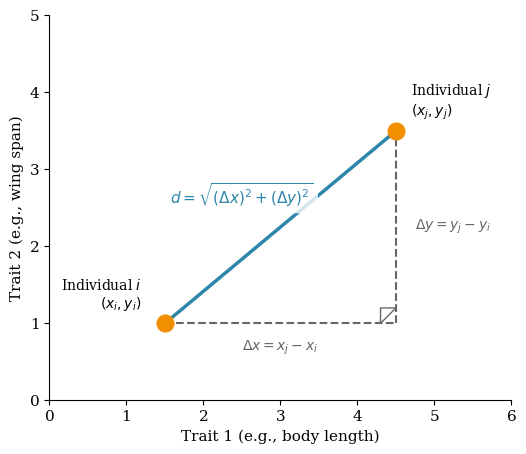
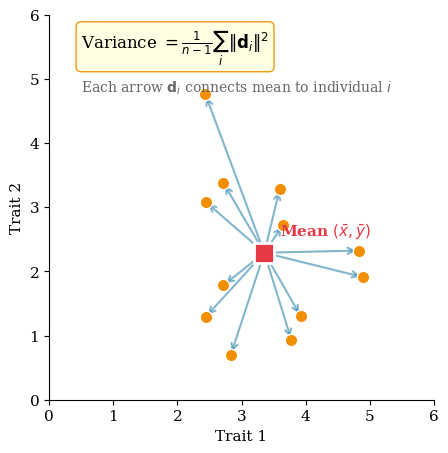
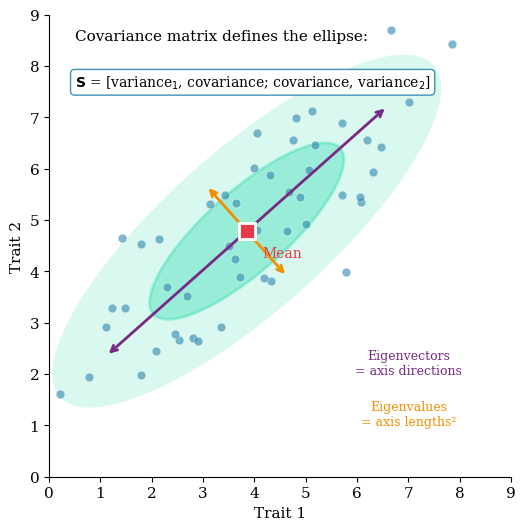

Here is the Python script that generated these plots, in order:
#!/usr/bin/env python3
"""
Figures for Chapter 10: Distance and Why We Square It
======================================================

Generates:
- fig10_pythagoras.png: The Pythagorean distance between two phenotypes
- fig10_variance_as_distance.png: Variance as mean squared distance from mean
- fig10_covariance_ellipse.png: The covariance matrix defines an ellipse

Author: Daniel Ortiz-Barrientos
"""

import numpy as np
import matplotlib.pyplot as plt
from matplotlib.patches import Ellipse, FancyArrowPatch
from matplotlib.lines import Line2D

# Style settings for book figures
plt.rcParams.update({
    'font.family': 'serif',
    'font.size': 11,
    'axes.titlesize': 12,
    'axes.labelsize': 11,
    'figure.facecolor': 'white',
    'axes.facecolor': 'white',
    'axes.spines.top': False,
    'axes.spines.right': False,
    'savefig.dpi': 300,
    'savefig.bbox': 'tight',
})

# Color palette
BLUE = '#2E86AB'
GREEN = '#06D6A0'
ORANGE = '#F18F01'
RED = '#E63946'
PURPLE = '#762A83'
GRAY = '#666666'

# =============================================================================
# Figure 1: Pythagorean Distance
# =============================================================================

print("Creating fig10_pythagoras.png...")

fig, ax = plt.subplots(figsize=(6, 5))

# Two points
xi, yi = 1.5, 1.0
xj, yj = 4.5, 3.5

# Calculate differences
dx = xj - xi
dy = yj - yi
distance = np.sqrt(dx**2 + dy**2)

# Draw axes
ax.axhline(0, color='lightgray', linewidth=0.5, zorder=0)
ax.axvline(0, color='lightgray', linewidth=0.5, zorder=0)

# Draw the right triangle
# Horizontal leg
ax.plot([xi, xj], [yi, yi], '--', color=GRAY, linewidth=1.5, zorder=1)
# Vertical leg
ax.plot([xj, xj], [yi, yj], '--', color=GRAY, linewidth=1.5, zorder=1)
# Hypotenuse (the distance)
ax.plot([xi, xj], [yi, yj], '-', color=BLUE, linewidth=2.5, zorder=2)

# Draw points
ax.plot(xi, yi, 'o', color=ORANGE, markersize=12, zorder=3)
ax.plot(xj, yj, 'o', color=ORANGE, markersize=12, zorder=3)

# Labels for points
ax.text(xi - 0.3, yi + 0.2, 'Individual $i$\n$(x_i, y_i)$', fontsize=10, ha='right')
ax.text(xj + 0.2, yj + 0.2, 'Individual $j$\n$(x_j, y_j)$', fontsize=10, ha='left')

# Labels for legs
ax.text((xi + xj)/2, yi - 0.35, r'$\Delta x = x_j - x_i$', fontsize=10, ha='center', color=GRAY)
ax.text(xj + 0.25, (yi + yj)/2, r'$\Delta y = y_j - y_i$', fontsize=10, ha='left', va='center', color=GRAY)

# Label for hypotenuse
mid_x, mid_y = (xi + xj)/2, (yi + yj)/2
ax.text(mid_x - 0.5, mid_y + 0.3, r'$d = \sqrt{(\Delta x)^2 + (\Delta y)^2}$', 
        fontsize=11, ha='center', color=BLUE, fontweight='bold',
        bbox=dict(boxstyle='round', facecolor='white', edgecolor='none', alpha=0.8))

# Right angle marker
from matplotlib.patches import Rectangle
right_angle_size = 0.2
right_angle = plt.Polygon([(xj - right_angle_size, yi), 
                            (xj - right_angle_size, yi + right_angle_size),
                            (xj, yi + right_angle_size)],
                           fill=False, edgecolor=GRAY, linewidth=1)
ax.add_patch(right_angle)

ax.set_xlim(0, 6)
ax.set_ylim(0, 5)
ax.set_xlabel('Trait 1 (e.g., body length)')
ax.set_ylabel('Trait 2 (e.g., wing span)')
ax.set_aspect('equal')

plt.savefig('fig10_pythagoras.png', dpi=300, facecolor='white')
print("  Saved: fig10_pythagoras.png")
plt.close()

# =============================================================================
# Figure 2: Variance as Mean Squared Distance
# =============================================================================

print("Creating fig10_variance_as_distance.png...")

fig, ax = plt.subplots(figsize=(7, 5))

# Generate sample data
np.random.seed(42)
n = 12
x = np.random.normal(3, 1.2, n)
y = np.random.normal(3, 1.2, n)

# Compute mean
mean_x, mean_y = np.mean(x), np.mean(y)

# Draw axes
ax.axhline(0, color='lightgray', linewidth=0.5, zorder=0)
ax.axvline(0, color='lightgray', linewidth=0.5, zorder=0)

# Draw arrows from mean to each point
for i in range(n):
    ax.annotate('', xy=(x[i], y[i]), xytext=(mean_x, mean_y),
                arrowprops=dict(arrowstyle='->', color=BLUE, lw=1.5, alpha=0.6))

# Draw points
ax.scatter(x, y, s=80, c=ORANGE, zorder=3, edgecolor='white', linewidth=1)

# Draw mean
ax.plot(mean_x, mean_y, 's', color=RED, markersize=14, zorder=4, 
        markeredgecolor='white', markeredgewidth=2)
ax.text(mean_x + 0.25, mean_y + 0.25, r'Mean $(\bar{x}, \bar{y})$', fontsize=11, 
        color=RED, fontweight='bold')

# Add annotation
ax.text(0.5, 5.5, r'Variance $= \frac{1}{n-1}\sum_i \|\mathbf{d}_i\|^2$', 
        fontsize=12, ha='left',
        bbox=dict(boxstyle='round', facecolor='lightyellow', edgecolor=ORANGE, alpha=0.9))

ax.text(0.5, 4.8, r'Each arrow $\mathbf{d}_i$ connects mean to individual $i$',
        fontsize=10, ha='left', color=GRAY)

ax.set_xlim(0, 6)
ax.set_ylim(0, 6)
ax.set_xlabel('Trait 1')
ax.set_ylabel('Trait 2')
ax.set_aspect('equal')

plt.savefig('fig10_variance_as_distance.png', dpi=300, facecolor='white')
print("  Saved: fig10_variance_as_distance.png")
plt.close()

# =============================================================================
# Figure 3: Covariance Ellipse
# =============================================================================

print("Creating fig10_covariance_ellipse.png...")

fig, ax = plt.subplots(figsize=(7, 6))

# Generate correlated data
np.random.seed(123)
n = 50
mean = [4, 5]
cov = [[2.5, 2.0], [2.0, 2.5]]  # Positive correlation

data = np.random.multivariate_normal(mean, cov, n)
x, y = data[:, 0], data[:, 1]

# Compute sample covariance
sample_cov = np.cov(x, y)
sample_mean = [np.mean(x), np.mean(y)]

# Eigendecomposition for ellipse
eigenvalues, eigenvectors = np.linalg.eigh(sample_cov)

# Draw axes
ax.axhline(0, color='lightgray', linewidth=0.5, zorder=0)
ax.axvline(0, color='lightgray', linewidth=0.5, zorder=0)

# Draw data points
ax.scatter(x, y, s=40, c=BLUE, alpha=0.6, zorder=2, edgecolor='white', linewidth=0.5)

# Draw mean
ax.plot(sample_mean[0], sample_mean[1], 's', color=RED, markersize=12, zorder=4,
        markeredgecolor='white', markeredgewidth=2)

# Draw covariance ellipse (1 and 2 standard deviations)
for n_std, alpha in [(1, 0.3), (2, 0.15)]:
    # Ellipse parameters
    width = 2 * n_std * np.sqrt(eigenvalues[1])
    height = 2 * n_std * np.sqrt(eigenvalues[0])
    angle = np.degrees(np.arctan2(eigenvectors[1, 1], eigenvectors[0, 1]))
    
    ellipse = Ellipse(sample_mean, width, height, angle=angle,
                      fill=True, facecolor=GREEN, alpha=alpha,
                      edgecolor=GREEN if n_std == 1 else 'none', linewidth=2)
    ax.add_patch(ellipse)

# Draw eigenvector axes
for i, (ev, col) in enumerate(zip([eigenvalues[1], eigenvalues[0]], [PURPLE, ORANGE])):
    vec = eigenvectors[:, 1-i] * np.sqrt(ev) * 1.5
    ax.annotate('', xy=(sample_mean[0] + vec[0], sample_mean[1] + vec[1]),
                xytext=sample_mean,
                arrowprops=dict(arrowstyle='->', color=col, lw=2))
    ax.annotate('', xy=(sample_mean[0] - vec[0], sample_mean[1] - vec[1]),
                xytext=sample_mean,
                arrowprops=dict(arrowstyle='->', color=col, lw=2))

# Labels
ax.text(sample_mean[0] + 0.3, sample_mean[1] - 0.5, 'Mean', fontsize=10, color=RED)

# Annotation box - use simple text since matplotlib mathtext doesn't support pmatrix
ax.text(0.5, 8.5, 'Covariance matrix defines the ellipse:', fontsize=11)
ax.text(0.5, 7.6, r'$\mathbf{S}$ = [variance$_1$, covariance; covariance, variance$_2$]', fontsize=10,
        bbox=dict(boxstyle='round', facecolor='white', edgecolor=BLUE, alpha=0.9))

ax.text(7, 2, 'Eigenvectors\n= axis directions', fontsize=9, ha='center', color=PURPLE)
ax.text(7, 1, 'Eigenvalues\n= axis lengths²', fontsize=9, ha='center', color=ORANGE)

ax.set_xlim(0, 9)
ax.set_ylim(0, 9)
ax.set_xlabel('Trait 1')
ax.set_ylabel('Trait 2')
ax.set_aspect('equal')

plt.savefig('fig10_covariance_ellipse.png', dpi=300, facecolor='white')
print("  Saved: fig10_covariance_ellipse.png")
plt.close()

# =============================================================================
# Summary
# =============================================================================

print("\n" + "="*60)
print("Chapter 10 Figures Complete")
print("="*60)
print("""
Generated figures:
  1. fig10_pythagoras.png
     - Two phenotypes in trait space
     - Right triangle showing Δx, Δy, and distance d
     
  2. fig10_variance_as_distance.png  
     - Sample of individuals around a mean
     - Arrows showing deviations
     - Variance as average squared arrow length
     
  3. fig10_covariance_ellipse.png
     - Correlated bivariate data
     - Covariance ellipse at 1 and 2 SD
     - Eigenvectors showing principal axes
""")
